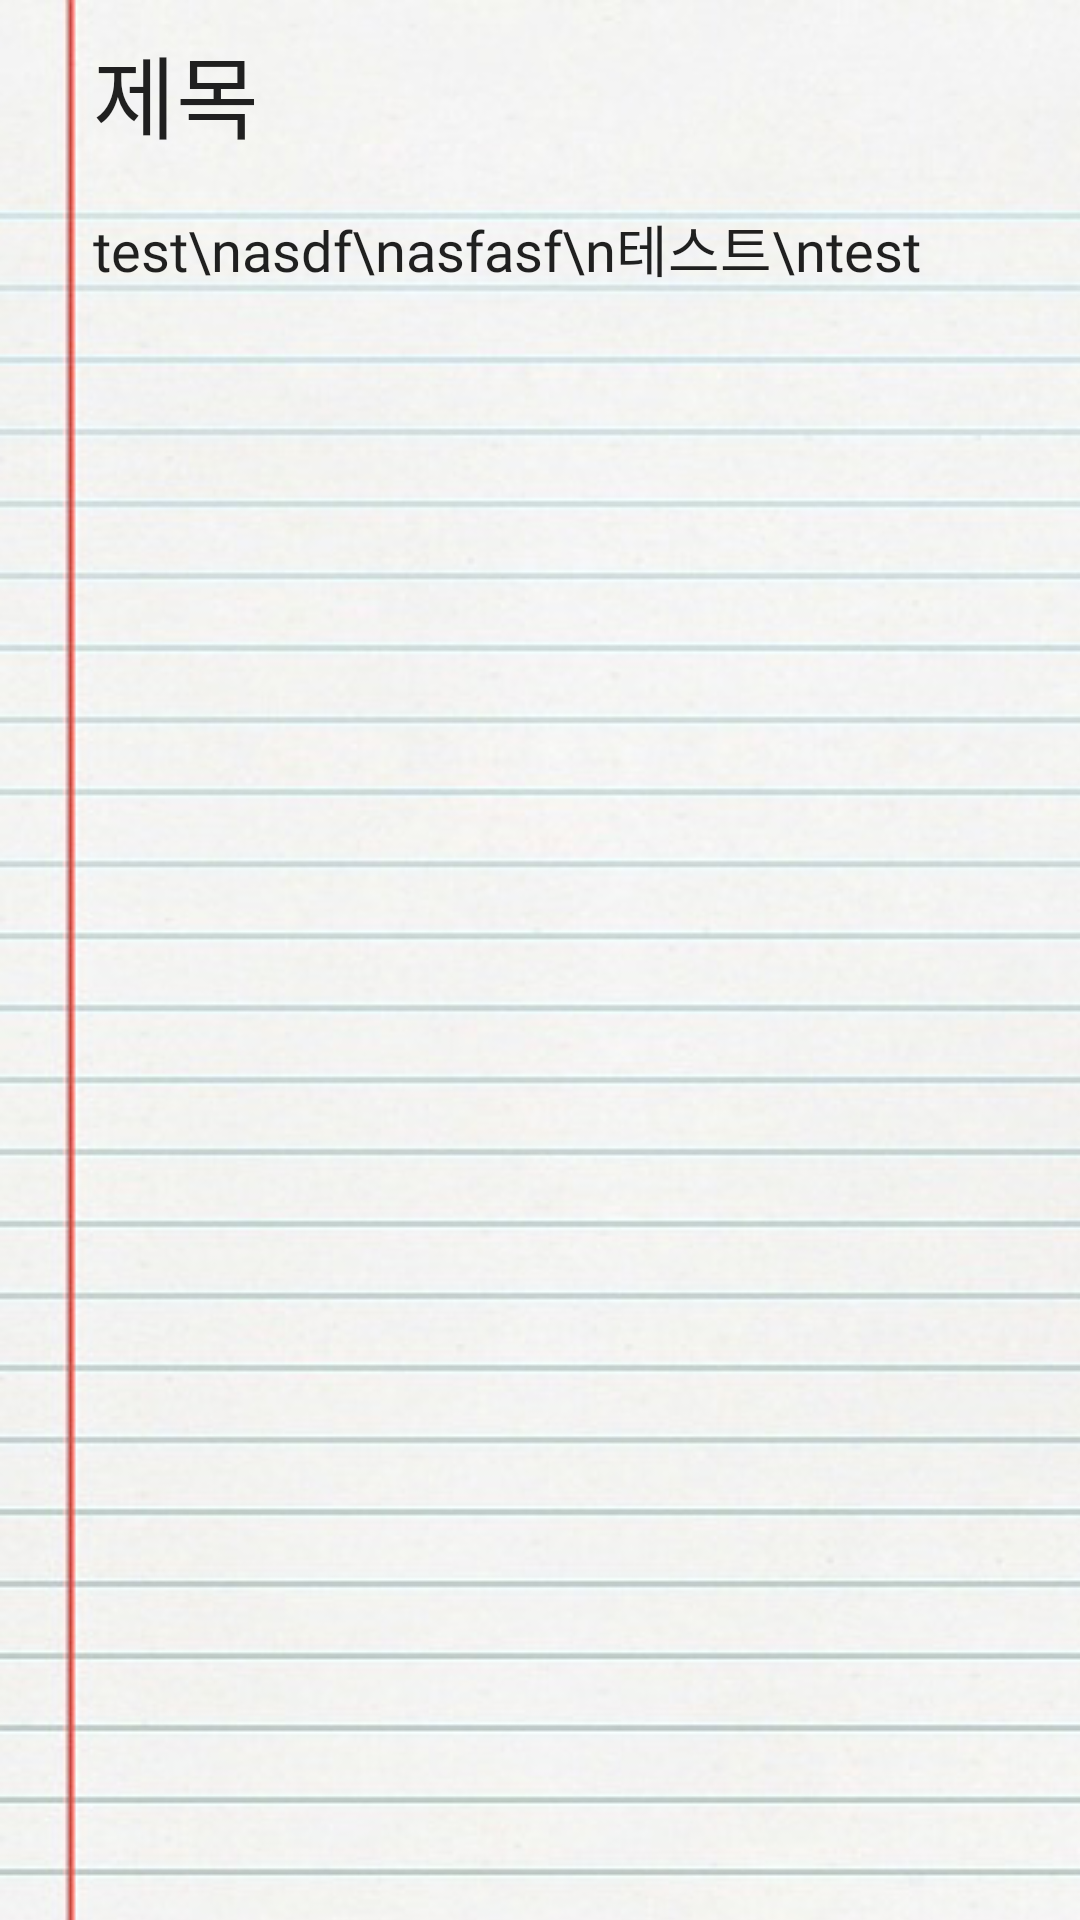

Write the Android layout XML for this screen, with the resource values it uses.
<!-- AndroidManifest.xml: application theme AppTheme -->
<!-- res/layout/activity_editor.xml -->
<?xml version="1.0" encoding="utf-8"?>
<androidx.constraintlayout.widget.ConstraintLayout xmlns:android="http://schemas.android.com/apk/res/android"
    xmlns:app="http://schemas.android.com/apk/res-auto"
    xmlns:tools="http://schemas.android.com/tools"
    android:layout_width="match_parent"
    android:layout_height="match_parent"
    tools:context=".EditorActivity">

    <ImageView
        android:id="@+id/imageView6"
        android:layout_width="wrap_content"
        android:layout_height="0dp"
        android:scaleType="matrix"
        android:tileMode="repeat"
        app:layout_constraintBottom_toBottomOf="parent"
        app:layout_constraintEnd_toEndOf="parent"
        app:layout_constraintStart_toStartOf="parent"
        app:layout_constraintTop_toTopOf="parent"
        app:layout_constraintVertical_bias="0.51"
        app:srcCompat="@drawable/bg_paper" />

    <LinearLayout
        android:id="@+id/linearLayout"
        android:layout_width="match_parent"
        android:layout_height="match_parent"
        android:layout_marginStart="1dp"
        android:layout_marginTop="1dp"
        android:layout_marginEnd="1dp"
        android:layout_marginBottom="1dp"
        android:baselineAligned="false"
        android:orientation="vertical"
        app:layout_constraintBottom_toBottomOf="parent"
        app:layout_constraintEnd_toEndOf="parent"
        app:layout_constraintHorizontal_bias="0.0"
        app:layout_constraintStart_toStartOf="parent"
        app:layout_constraintTop_toTopOf="parent"
        app:layout_constraintVertical_bias="0.0">

        <LinearLayout
            android:layout_width="match_parent"
            android:layout_height="60dp"
            android:layout_marginLeft="30dp"
            android:layout_weight="0"
            android:orientation="horizontal">

            <EditText
                android:id="@+id/editText_title"
                android:layout_width="wrap_content"
                android:layout_height="match_parent"
                android:layout_weight="1"
                android:background="#00FFFFFF"
                android:ems="10"
                android:fontFamily="@font/nbb"
                android:gravity="center_vertical"
                android:inputType="textPersonName"
                android:maxLength="10"
                android:singleLine="true"
                android:text="제목"
                android:textSize="30sp" />
        </LinearLayout>

        <EditText
            android:id="@+id/editText_context"
            android:layout_width="match_parent"
            android:layout_height="wrap_content"
            android:layout_marginLeft="30dp"
            android:layout_marginTop="8dp"
            android:layout_marginRight="5dp"
            android:layout_weight="0"
            android:background="#00EEEEEE"
            android:ems="10"
            android:fontFamily="@font/nbb"
            android:gravity="top"
            android:inputType="textMultiLine"
            android:text="test\nasdf\nasfasf\n테스트\ntest"
            android:textSize="18.5sp" />


    </LinearLayout>
</androidx.constraintlayout.widget.ConstraintLayout>
<!-- resources referenced by this layout -->
<resources>
  <!-- drawable bg_paper: jpg bitmap (drawable, 70668 bytes) -->
  <style name="AppTheme" parent="Theme.AppCompat.Light.DarkActionBar">
          
          <item name="colorPrimary">@color/colorPrimary</item>
          <item name="colorPrimaryDark">@color/colorPrimaryDark</item>
          <item name="colorAccent">@color/colorAccent</item>
          <item name="android:statusBarColor">@color/colorAccent</item>
      </style>
  <color name="colorPrimary">#008577</color>
  <color name="colorPrimaryDark">#00574B</color>
  <color name="colorAccent">#D86D1B</color>
</resources>
